Labelled photos from "NN_Dataset", an image-classification folder in Lastopia/COMP9517-Arcadia. The possible labels are: ants, bees, beetles, caterpillars, earthworms, earwigs, grasshoppers, moths, slugs, snails, wasps, weevils.

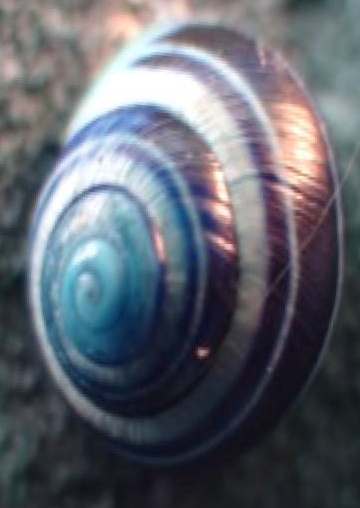
Label: snails

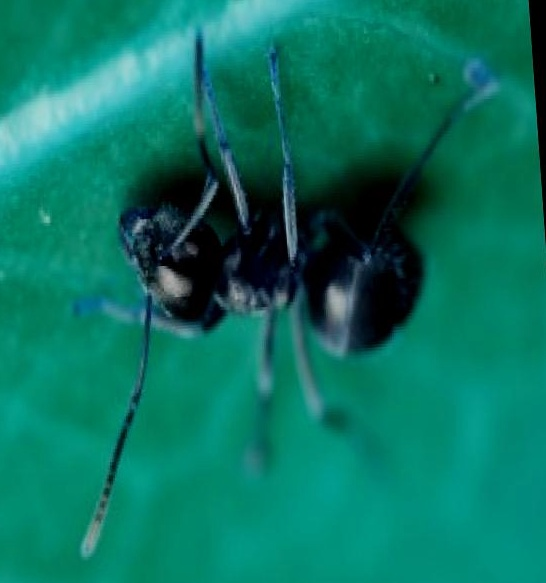
Label: ants

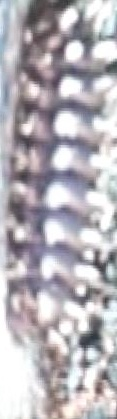
Label: caterpillars

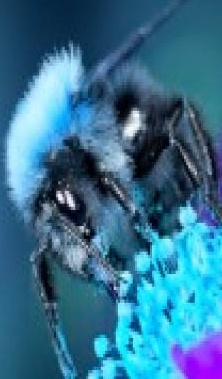
Label: bees

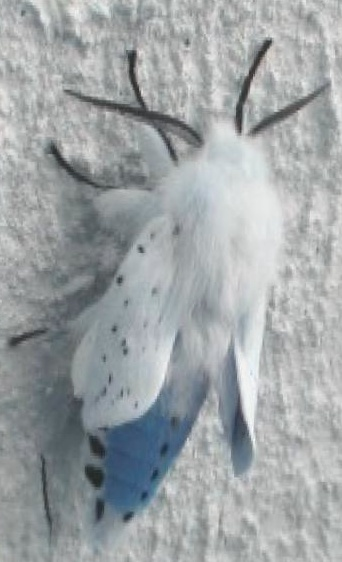
Label: moths

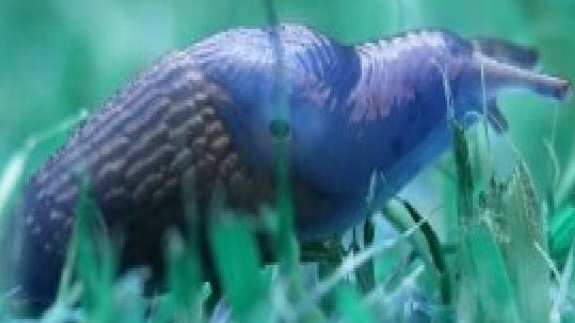
Label: slugs
